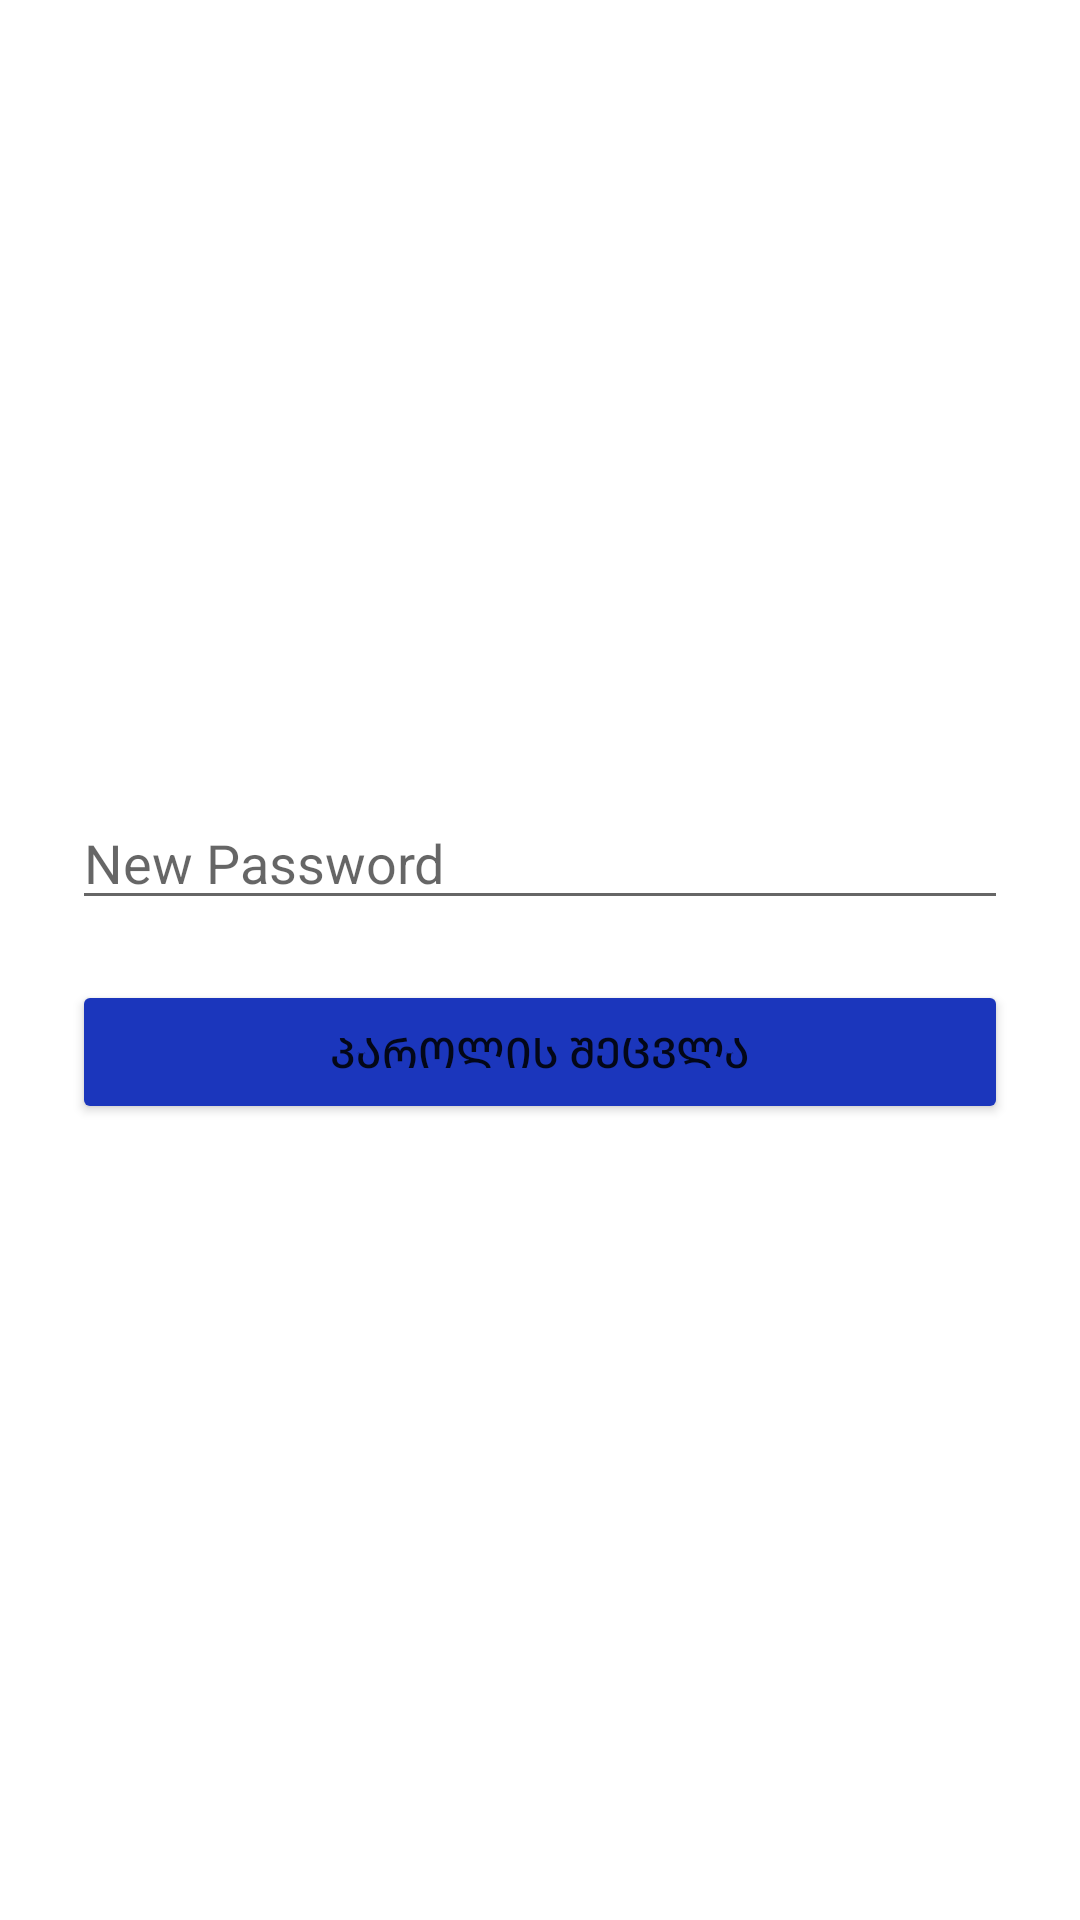

Android layout source for this screen:
<!-- AndroidManifest.xml: application theme Theme.ArviciRaDavarqva -->
<!-- res/layout/activity_password_change.xml -->
<?xml version="1.0" encoding="utf-8"?>
<androidx.constraintlayout.widget.ConstraintLayout xmlns:android="http://schemas.android.com/apk/res/android"
    xmlns:app="http://schemas.android.com/apk/res-auto"
    xmlns:tools="http://schemas.android.com/tools"
    android:layout_width="match_parent"
    android:layout_height="match_parent"
    tools:context=".PasswordChangeActivity">

    <LinearLayout
        android:layout_width="match_parent"
        android:layout_height="wrap_content"
        android:layout_marginStart="24dp"
        android:layout_marginEnd="24dp"
        android:orientation="vertical"
        app:layout_constraintBottom_toBottomOf="parent"
        app:layout_constraintEnd_toEndOf="parent"
        app:layout_constraintStart_toStartOf="parent"
        app:layout_constraintTop_toTopOf="parent">

        <EditText
            android:id="@+id/newPasswordEditText"
            android:layout_width="match_parent"
            android:layout_height="wrap_content"
            android:ems="10"
            android:hint="New Password"
            android:inputType="textPassword" />

        <Button
            android:id="@+id/passwordChangeButton"
            android:layout_width="match_parent"
            android:layout_height="wrap_content"
            android:layout_marginTop="20dp"
            android:backgroundTint="#1B36BC"
            android:text="პაროლის შეცვლა" />

    </LinearLayout>

</androidx.constraintlayout.widget.ConstraintLayout>
<!-- resources referenced by this layout -->
<resources>
  <style name="Theme.ArviciRaDavarqva" parent="Theme.MaterialComponents.DayNight.DarkActionBar">
          
          <item name="colorPrimary">@color/purple_500</item>
          <item name="colorPrimaryVariant">@color/purple_700</item>
          <item name="colorOnPrimary">@color/white</item>
          
          <item name="colorSecondary">@color/teal_200</item>
          <item name="colorSecondaryVariant">@color/teal_700</item>
          <item name="colorOnSecondary">@color/black</item>
          
          <item name="android:statusBarColor" tools:targetApi="l">?attr/colorPrimaryVariant</item>
          
      </style>
  <!-- not gathered from this repository: default colours our renderer supplied (Android Studio template values) -->
  <color name="purple_500">#FF6200EE</color>
  <color name="purple_700">#FF3700B3</color>
  <color name="teal_200">#FF03DAC5</color>
  <color name="teal_700">#FF018786</color>
  <color name="black">#FF000000</color>
  <color name="white">#FFFFFFFF</color>
</resources>
